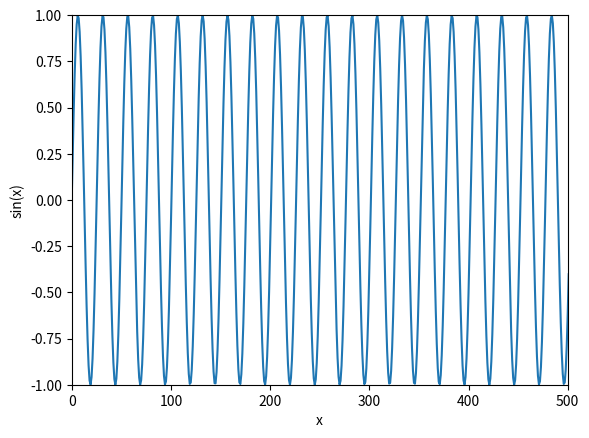

The matplotlib source for this figure:
#Demo of Matplotlib
#Requires six,python-dateutil & pyparsing libraries as well

import matplotlib.pyplot as p
import math as m
xrang=500
smooth=4.0
list1=[]
sin=[]
for i in range(0,2000):
    list1.append(i/smooth)
for i in list1 :
    sin.append(m.sin(i))

p.plot(sin)
p.axis([0,xrang,-1,1])
p.xlabel('x')
p.ylabel('sin(x)')
p.show()
